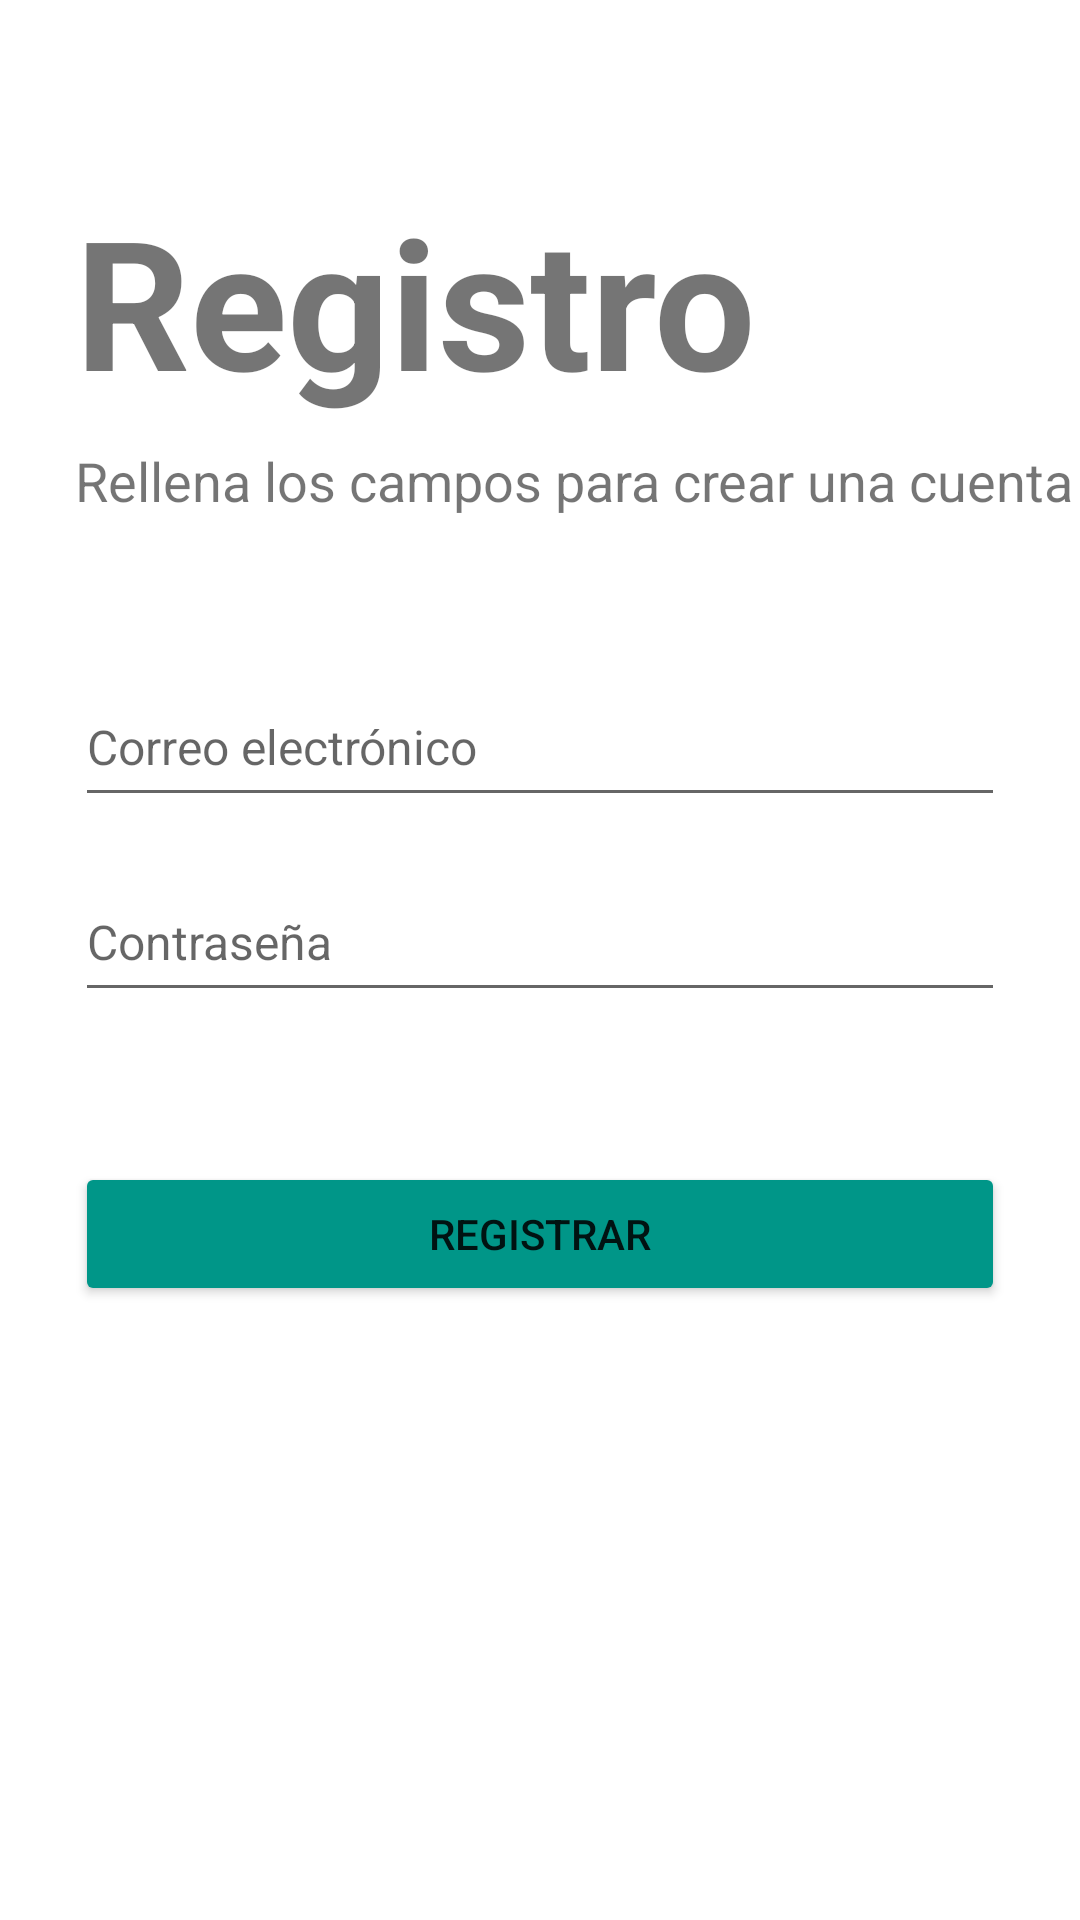

This screen was rendered from an Android layout file. Write that file and the resources it references.
<!-- AndroidManifest.xml: application theme Theme.AleatorizadorEventos10 -->
<!-- res/layout/activity_main_regristro.xml -->
<?xml version="1.0" encoding="utf-8"?>
<androidx.constraintlayout.widget.ConstraintLayout xmlns:android="http://schemas.android.com/apk/res/android"
    xmlns:app="http://schemas.android.com/apk/res-auto"
    xmlns:tools="http://schemas.android.com/tools"
    android:layout_width="match_parent"
    android:layout_height="match_parent"
    tools:context=".MainActivityRegristro">
    
    <LinearLayout
        android:layout_width="match_parent"
        android:layout_height="match_parent"
        android:orientation="vertical">

        <TextView
            android:layout_width="wrap_content"
            android:layout_height="wrap_content"
            android:text="Registro"
            android:textSize="60dp"
            android:layout_marginTop="60dp"
            android:layout_marginLeft="25dp"
            android:textStyle="bold"/>
        <TextView
            android:layout_width="wrap_content"
            android:layout_height="wrap_content"
            android:text="Rellena los campos para crear una cuenta"
            android:textSize="18dp"
            android:layout_marginTop="8dp"
            android:layout_marginLeft="25dp"/>

        <EditText
            android:id="@+id/correo"
            android:layout_width="match_parent"
            android:layout_height="50dp"
            android:hint="Correo electrónico"
            android:layout_marginLeft="25dp"
            android:layout_marginRight="25dp"
            android:layout_marginTop="50dp"
            android:textSize="16dp"/>

        <EditText
            android:id="@+id/contra"
            android:layout_width="match_parent"
            android:layout_height="50dp"
            android:hint="Contraseña"
            android:layout_marginLeft="25dp"
            android:layout_marginRight="25dp"
            android:layout_marginTop="15dp"
            android:textSize="16dp"
            android:inputType="textPassword"/>

        <Button
            android:id="@+id/registrar"
            android:layout_width="match_parent"
            android:layout_height="wrap_content"
            android:layout_marginTop="50dp"
            android:layout_marginLeft="25dp"
            android:layout_marginRight="25dp"
            android:text="Registrar"
            android:onClick="register"
            android:backgroundTint="#009688"/>
        
    </LinearLayout>

</androidx.constraintlayout.widget.ConstraintLayout>
<!-- resources referenced by this layout -->
<resources>
  <style name="Theme.AleatorizadorEventos10" parent="Theme.MaterialComponents.DayNight.DarkActionBar">
          
          <item name="colorPrimary">@color/purple_500</item>
          <item name="colorPrimaryVariant">@color/purple_700</item>
          <item name="colorOnPrimary">@color/white</item>
          
          <item name="colorSecondary">@color/teal_200</item>
          <item name="colorSecondaryVariant">@color/teal_700</item>
          <item name="colorOnSecondary">@color/black</item>
          
          <item name="android:statusBarColor">?attr/colorPrimaryVariant</item>
          
      </style>
  <!-- not gathered from this repository: default colours our renderer supplied (Android Studio template values) -->
  <color name="purple_500">#FF6200EE</color>
  <color name="purple_700">#FF3700B3</color>
  <color name="teal_200">#FF03DAC5</color>
  <color name="teal_700">#FF018786</color>
  <color name="black">#FF000000</color>
  <color name="white">#FFFFFFFF</color>
</resources>
